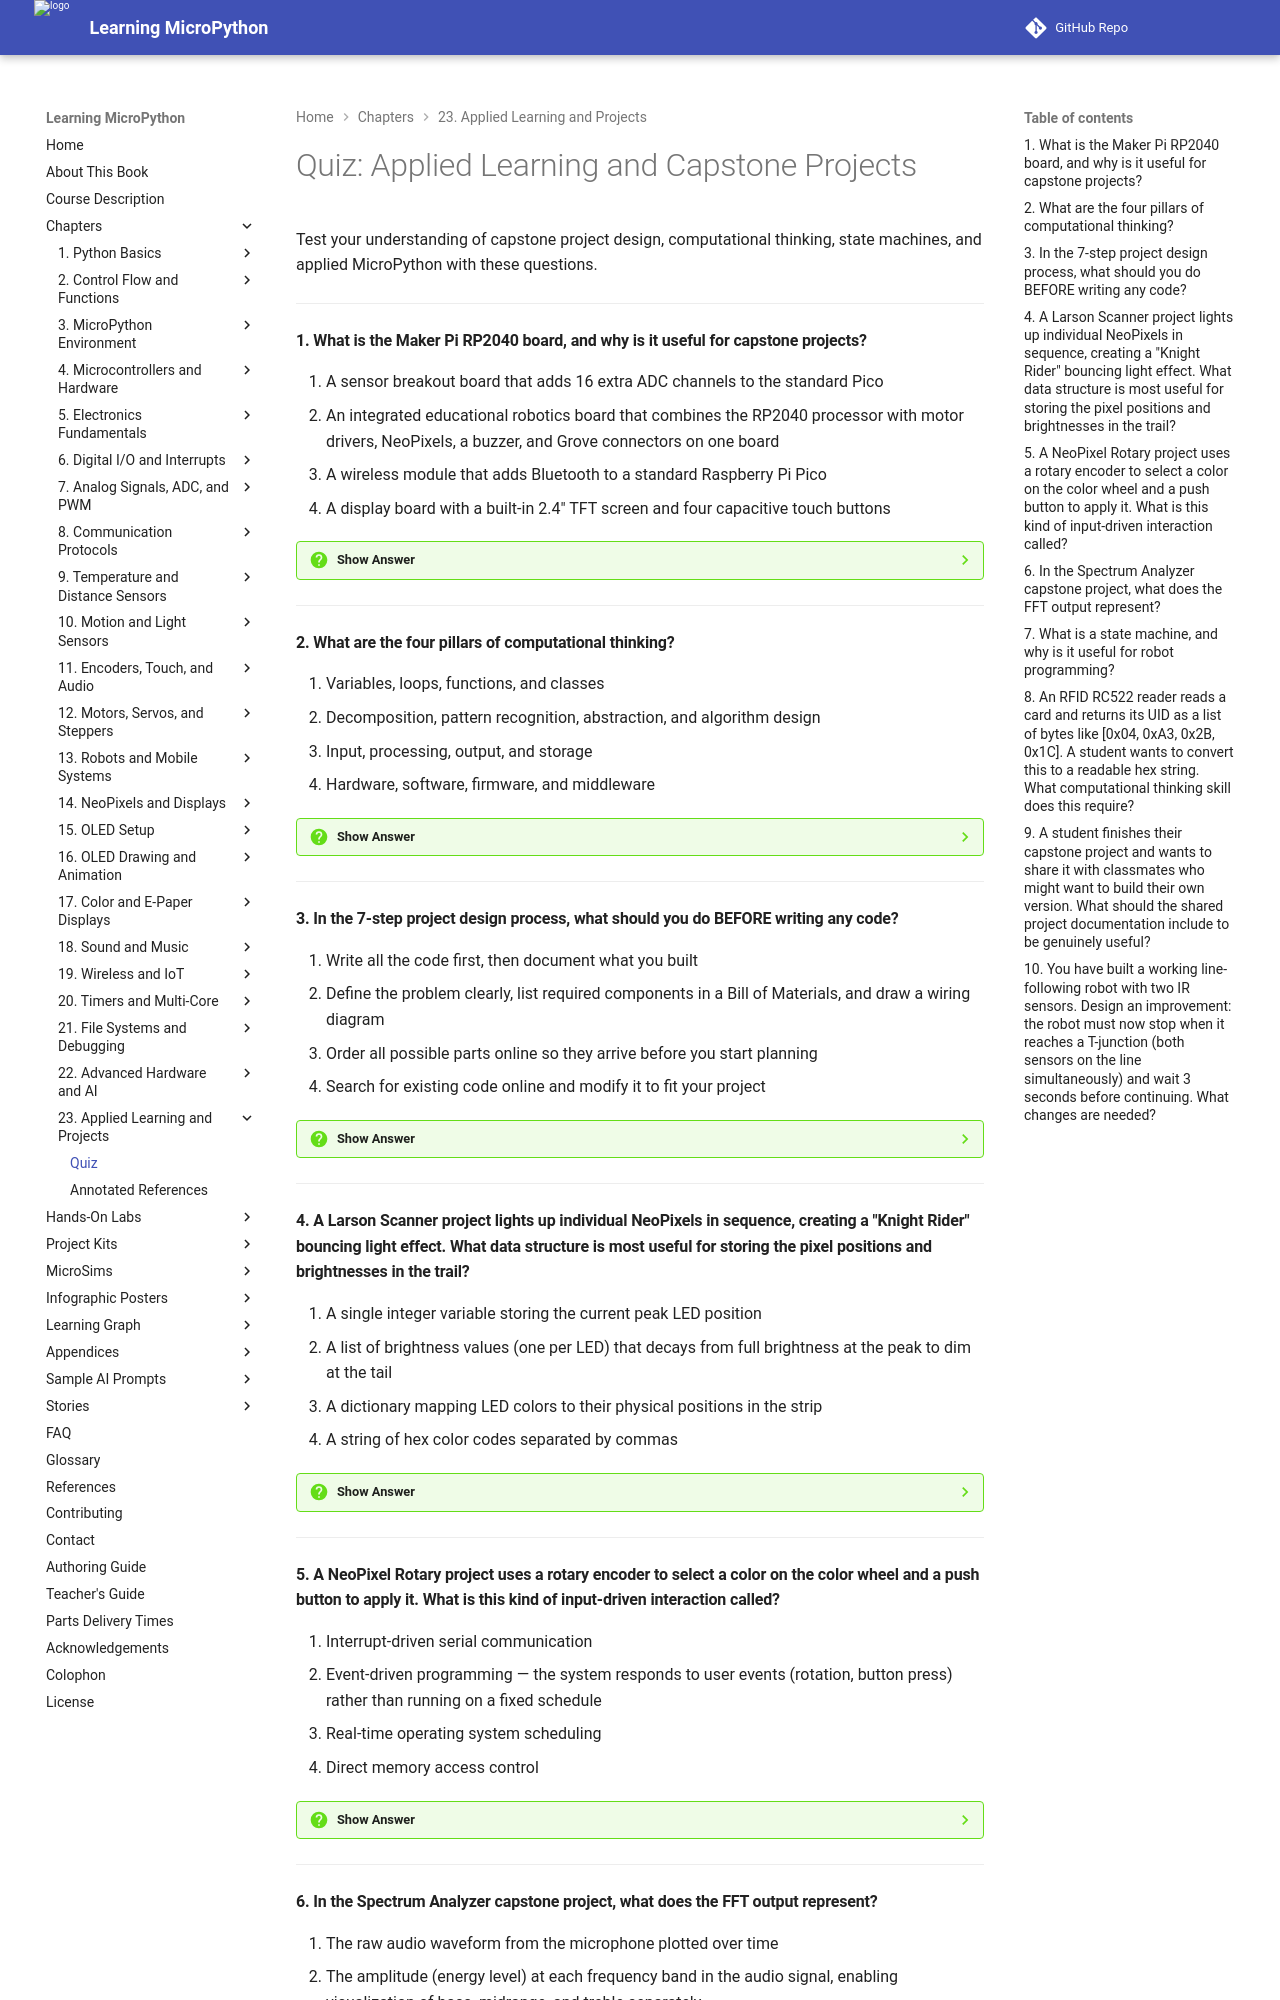

repository: dmccreary/learning-micropython · page: chapters/23-applied-learning-projects/quiz/index.html · generator: mkdocs

# Quiz: Applied Learning and Capstone Projects

Test your understanding of capstone project design, computational thinking, state machines, and applied MicroPython with these questions.

---

#### 1. What is the Maker Pi RP2040 board, and why is it useful for capstone projects?

<div class="upper-alpha" markdown>
1. A sensor breakout board that adds 16 extra ADC channels to the standard Pico
2. An integrated educational robotics board that combines the RP2040 processor with motor drivers, NeoPixels, a buzzer, and Grove connectors on one board
3. A wireless module that adds Bluetooth to a standard Raspberry Pi Pico
4. A display board with a built-in 2.4" TFT screen and four capacitive touch buttons
</div>

??? question "Show Answer"
    The correct answer is **B**. The Maker Pi RP2040 from Cytron integrates a dual DC motor driver (DRV8833), 2 servo connectors, 18 NeoPixel LEDs, a passive buzzer, 4 push buttons, Grove connectors for sensors, and status LEDs — all on one $11 board. This all-in-one design eliminates wiring complexity, making it ideal for first robot capstone projects.

    **Concept Tested:** Maker Pi RP2040 / Educational Robot Hardware

---

#### 2. What are the four pillars of computational thinking?

<div class="upper-alpha" markdown>
1. Variables, loops, functions, and classes
2. Decomposition, pattern recognition, abstraction, and algorithm design
3. Input, processing, output, and storage
4. Hardware, software, firmware, and middleware
</div>

??? question "Show Answer"
    The correct answer is **B**. Computational thinking is a problem-solving approach with four core skills: (1) Decomposition — breaking a big problem into smaller parts; (2) Pattern Recognition — finding similarities and repeated structures; (3) Abstraction — focusing on essential details and hiding complexity (e.g., using a function instead of repeating code); (4) Algorithm Design — creating step-by-step instructions to solve the problem.

    **Concept Tested:** Computational Thinking / Problem Decomposition

---

#### 3. In the 7-step project design process, what should you do BEFORE writing any code?

<div class="upper-alpha" markdown>
1. Write all the code first, then document what you built
2. Define the problem clearly, list required components in a Bill of Materials, and draw a wiring diagram
3. Order all possible parts online so they arrive before you start planning
4. Search for existing code online and modify it to fit your project
</div>

??? question "Show Answer"
    The correct answer is **B**. The project design process begins with: (1) define the problem and goals, (2) research components, (3) create a BOM (Bill of Materials), (4) draw the wiring diagram, and only then (5) write and test code. Starting with code before understanding the hardware and requirements leads to wasted effort when you discover a component does not work as expected or is missing from your kit.

    **Concept Tested:** Project Design Process / Bill of Materials

---

#### 4. A Larson Scanner project lights up individual NeoPixels in sequence, creating a "Knight Rider" bouncing light effect. What data structure is most useful for storing the pixel positions and brightnesses in the trail?

<div class="upper-alpha" markdown>
1. A single integer variable storing the current peak LED position
2. A list of brightness values (one per LED) that decays from full brightness at the peak to dim at the tail
3. A dictionary mapping LED colors to their physical positions in the strip
4. A string of hex color codes separated by commas
</div>

??? question "Show Answer"
    The correct answer is **B**. The Larson Scanner effect requires each LED in the trailing wake to be dimmer than the previous one. A list `brightness[i]` where index 0 is the peak and higher indices are dimmer tail positions lets you calculate each LED's color by scaling the base color by the brightness factor. As the peak moves, you shift the list and apply each brightness to the corresponding pixel.

    **Concept Tested:** Larson Scanner / NeoPixel Pattern / List Data Structure

---

#### 5. A NeoPixel Rotary project uses a rotary encoder to select a color on the color wheel and a push button to apply it. What is this kind of input-driven interaction called?

<div class="upper-alpha" markdown>
1. Interrupt-driven serial communication
2. Event-driven programming — the system responds to user events (rotation, button press) rather than running on a fixed schedule
3. Real-time operating system scheduling
4. Direct memory access control
</div>

??? question "Show Answer"
    The correct answer is **B**. Event-driven programming structures code around responding to events — things that happen (button pressed, encoder turned, timer fired) — rather than constantly looping through fixed steps. The encoder generates an "event" when turned; the button generates an "event" when pressed. The program waits for events and responds to each one appropriately, making the interface feel immediate and responsive.

    **Concept Tested:** Event-Driven Programming

---
